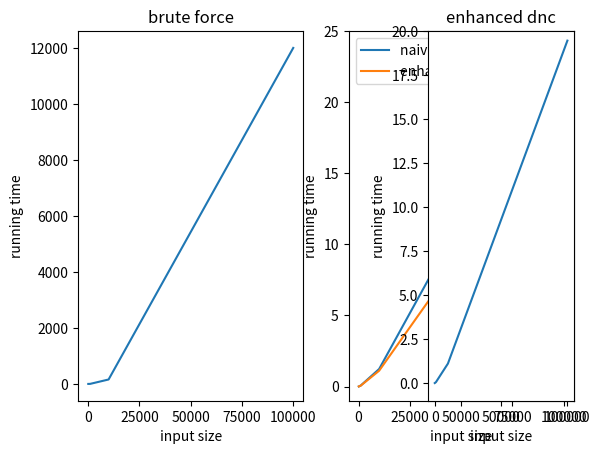

The matplotlib source for this figure:
#!/usr/bin/env python3
# -*- coding: utf-8 -*-
"""
Created on Thu Feb  2 12:27:17 2017

@author: wangchunxiao
"""

from matplotlib import pyplot as plt 

time_bf = [0.01943, 1.601, 158.23, 12000]
time_dnc = [0.003285, 0.0644, 1.23, 24.84]
time_edc = [0.003678, 0.0578, 1.11, 19.46]


x = [100, 1000, 10000, 100000]
plt.subplot(1, 2, 1)
plt.plot(x, time_bf)
plt.xlabel('input size')
plt.ylabel('running time')
plt.title('brute force')

plt.subplot(1, 2, 2)
plt.plot(x, time_dnc)
plt.plot(x, time_edc)
plt.xlabel('input size')
plt.ylim(-1, 25)
plt.ylabel('running time')
plt.legend(['naive dnc', 'enhanced dnc'], loc = 'upper left')

plt.subplot(1, 3, 3)
plt.plot(x, time_edc)
plt.xlabel('input size')
plt.ylim(-1, 20)
plt.ylabel('running time')
plt.title('enhanced dnc')
